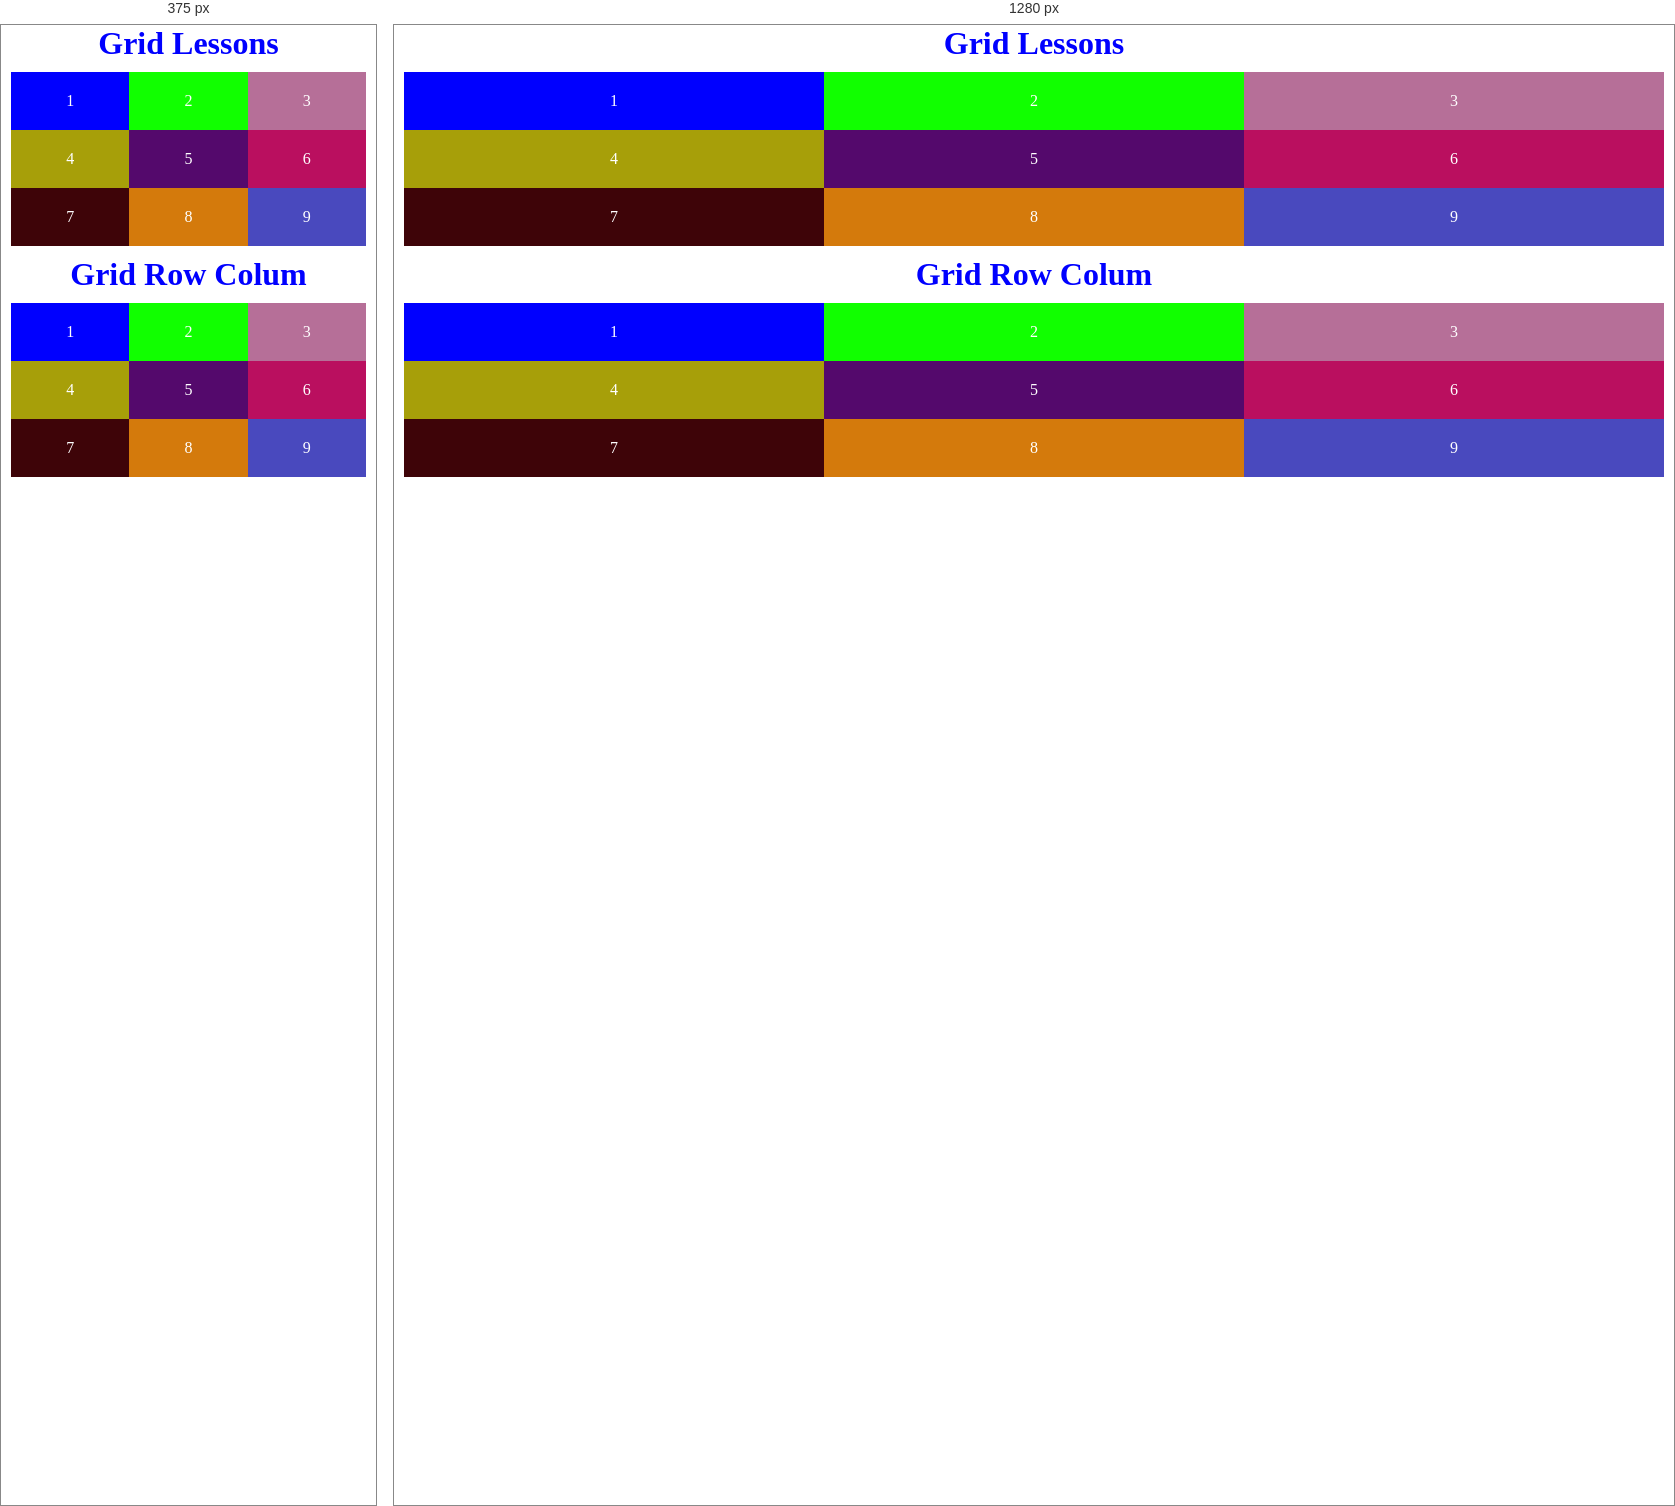
Rendered at 375 px and 1280 px, left to right.

<!-- file: grid.html -->
<!doctype html>
<html lang="en">
  <head>
    <meta charset="UTF-8" />
    <meta name="viewport" content="width=device-width, initial-scale=1.0" />
    <title>Document</title>
    <link rel="stylesheet" href="style.css" />
  </head>
  <body>
    <h1>Grid Lessons</h1>
    <div class="grid">
      <div class="grid_child" style="background-color: blue">1</div>
      <div class="grid_child" style="background-color: rgb(17, 255, 0)">2</div>
      <div
        class="grid_child"
        style="background-color: rgba(147, 42, 103, 0.675)"
      >
        3
      </div>
      <div class="grid_child" style="background-color: rgb(167, 159, 9)">4</div>
      <div class="grid_child" style="background-color: rgb(84, 9, 108)">5</div>
      <div class="grid_child" style="background-color: rgb(186, 15, 95)">6</div>
      <div class="grid_child" style="background-color: rgb(62, 4, 8)">7</div>
      <div class="grid_child" style="background-color: rgb(212, 122, 12)">
        8
      </div>
      <div class="grid_child" style="background-color: rgb(73, 73, 190)">9</div>
    </div>
    <h1>Grid Row Colum</h1>
    <div class="grid">
      <div class="grid_child" style="background-color: blue">1</div>
      <div class="grid_child" style="background-color: rgb(17, 255, 0)">2</div>
      <div
        class="grid_child"
        style="background-color: rgba(147, 42, 103, 0.675)"
      >
        3
      </div>
      <div class="grid_child" style="background-color: rgb(167, 159, 9)">4</div>
      <div class="grid_child" style="background-color: rgb(84, 9, 108)">5</div>
      <div class="grid_child" style="background-color: rgb(186, 15, 95)">6</div>
      <div class="grid_child" style="background-color: rgb(62, 4, 8)">7</div>
      <div class="grid_child" style="background-color: rgb(212, 122, 12)">
        8
      </div>
      <div class="grid_child" style="background-color: rgb(73, 73, 190)">9</div>
    </div>
  </body>
</html>


/* @media block from style.css */
@media screen and (max-width: 600px) {
  .media {
    grid-template-columns: repeat(1, 1fr);
  }
}